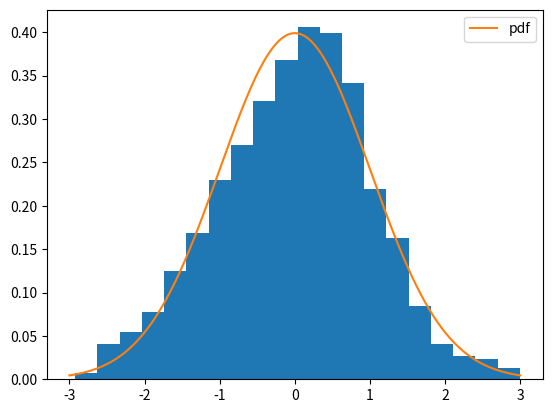

This chart was generated by the following Python code:

import numpy as np
import matplotlib.pyplot as plt
########

def find_nearest(array, value): # finds index of element in array closest to a specific value
    array = np.asarray(array)
    idx = (np.abs(array - value)).argmin()
    return abs(idx-1)

def sampling(f,a,b,size=1): # returns random nb between a and b following f pdf ( normalized)
    x = np.linspace(a,b,1000)  
    CDF=np.zeros(x.shape)
    for k in range(1,x.shape[0]):  # computes CDF by Riemann integration
        dx=x[k]-x[k-1]
        CDF[k]=CDF[k-1]+f(x[k]-dx/2)*dx
    def inv_CDF(y): # returns x(CDF)
        return x[find_nearest(CDF,y)]
    uniform = np.random.random(size=size) #(b-a)*np.random.random(size=size)+a
    return np.array([inv_CDF(k) for k in uniform])
#######

f = lambda x :np.exp(-x**2/2)/np.sqrt(2*np.pi)
a=-3
b=3
size =1000
x=np.linspace(a,b,size)
plt.hist(sampling(f,a,b,size =size),density = True,bins=20)
plt.plot(x,f(x),label='pdf')
plt.legend()
plt.show()